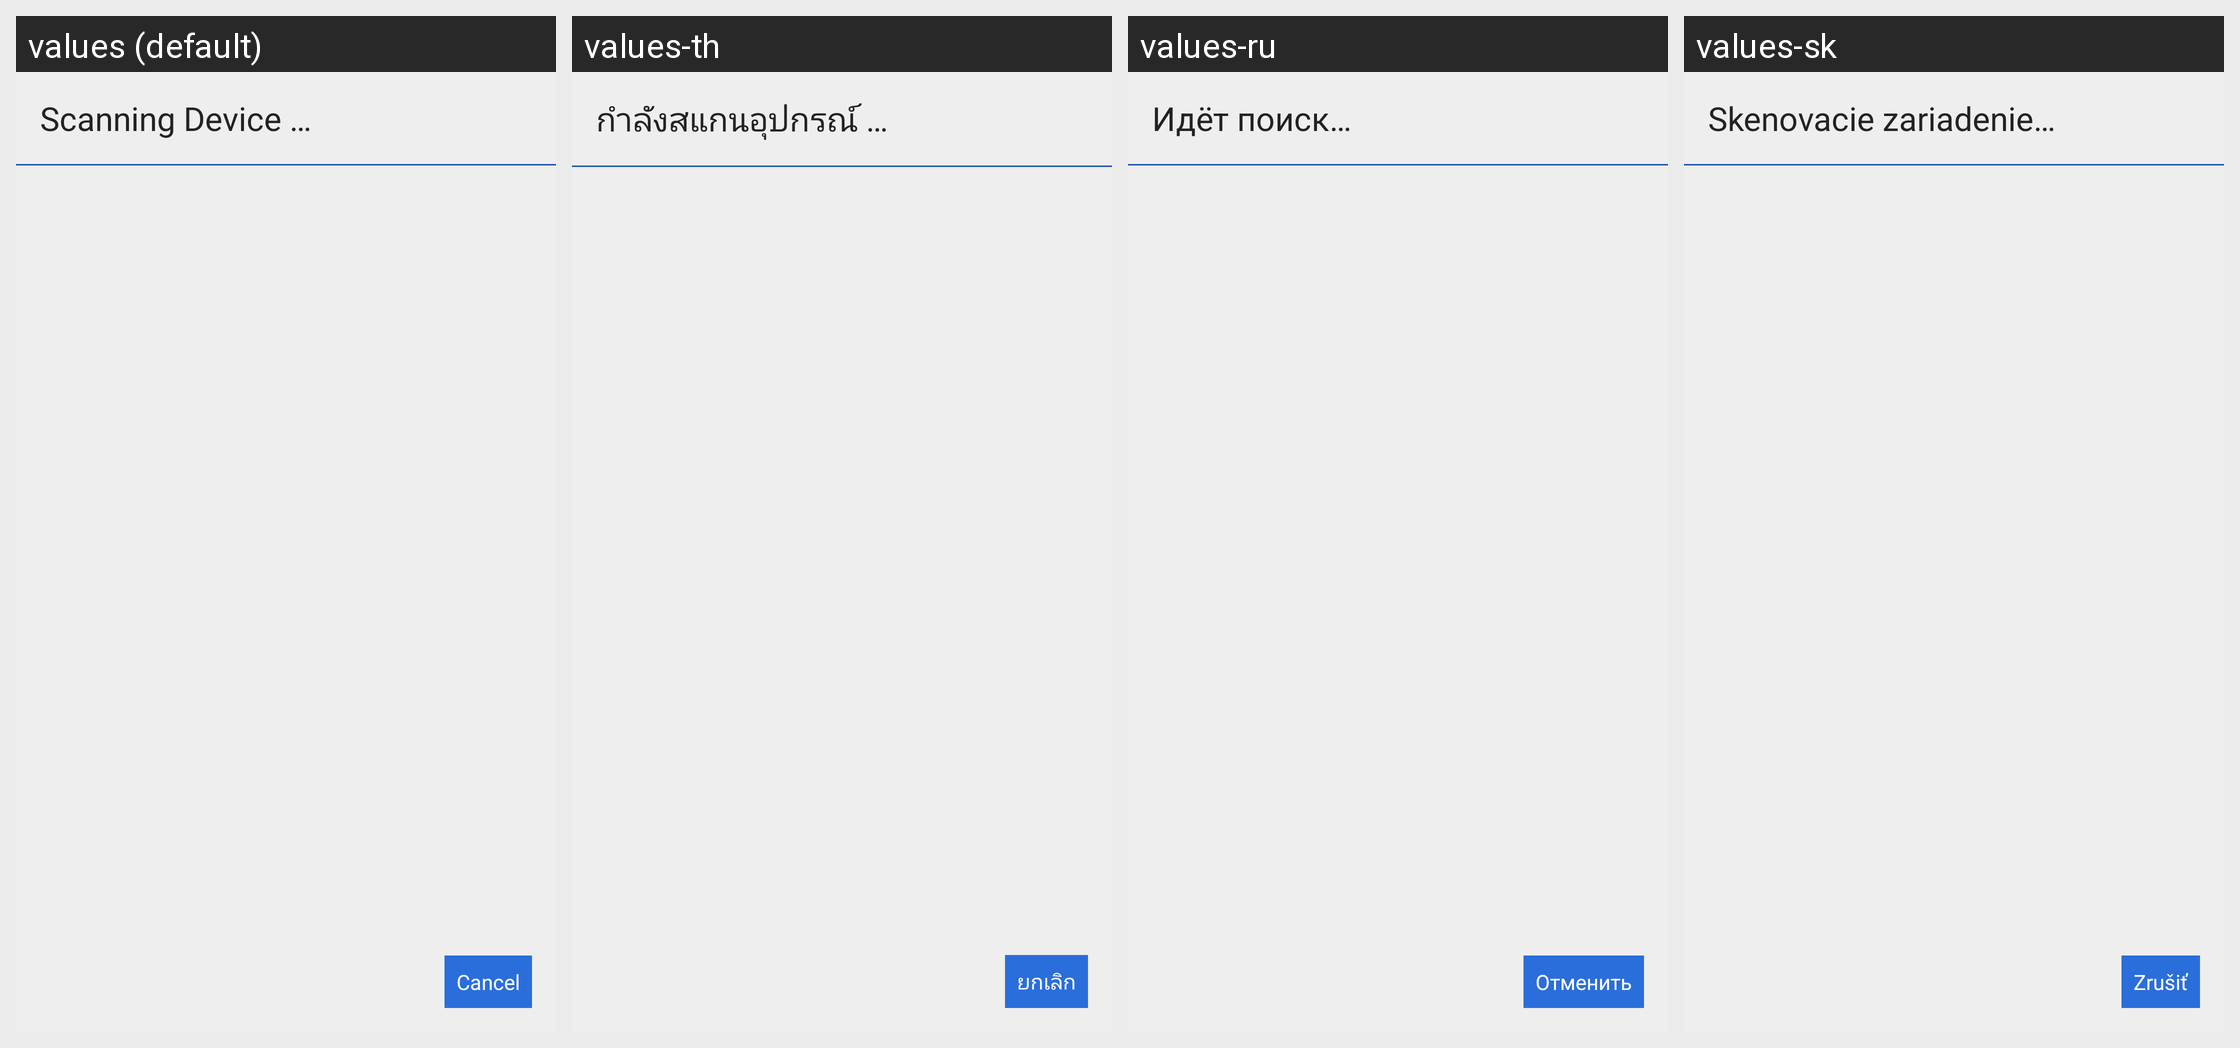

Here is an Android app screen in its default locale and in the app's own translations. Write out the translated-string differences for the strings that appear on this screen.
Android screen res/layout/btscan_activity.xml rendered under 4 locales, left to right: values (default), values-th, values-ru, values-sk. Device: Nexus 5 (rendered at 1080×1920; each locale shown at half size, 540×960, under a caption strip naming it); theme AppTheme.
Other locales in the repository, not shown: values-af, values-am, values-ar, values-as, values-az, values-be, values-bg, values-bn, values-bs, values-ca, values-cs, values-da, values-de, values-el, values-en-rAU, values-en-rCA, values-en-rGB, values-en-rXC, values-es, values-es-rUS, values-et, values-eu, values-fa, values-fi, values-fr, values-fr-rCA, values-gl, values-gu, values-hi, values-hr, values-hu, values-hy, values-in, values-is, values-it, values-iw, values-ja, values-ka, values-kk, values-km, values-kn, values-ko, values-ky, values-lo, values-lt, values-lv, values-mk, values-ml, values-mn, values-mr, values-ms, values-my, values-nb, values-ne, values-nl, values-or, values-pa, values-pl, values-pt, values-pt-rBR, values-pt-rPT, values-ro, values-si, values-sl, values-sq, values-sr, values-sv, values-sw, values-ta, values-te, values-tl, values-tr, values-tr-rTR, values-uk, values-ur, values-uz, values-vi, values-zh-rCN, values-zh-rHK, values-zh-rTW, values-zu.
Strings drawn on this screen, with the default value and each locale's value (text and hints the layout hard-codes, and strings that could not be matched under every locale, appear in the picture but are not listed):

scanning
  values: Scanning Device …
  values-th: กำลังสแกนอุปกรณ์ …
  values-ru: Идёт поиск…
  values-sk: Skenovacie zariadenie…

dialog_cancel
  values: Cancel
  values-th: ยกเลิก
  values-ru: Отменить
  values-sk: Zrušiť
